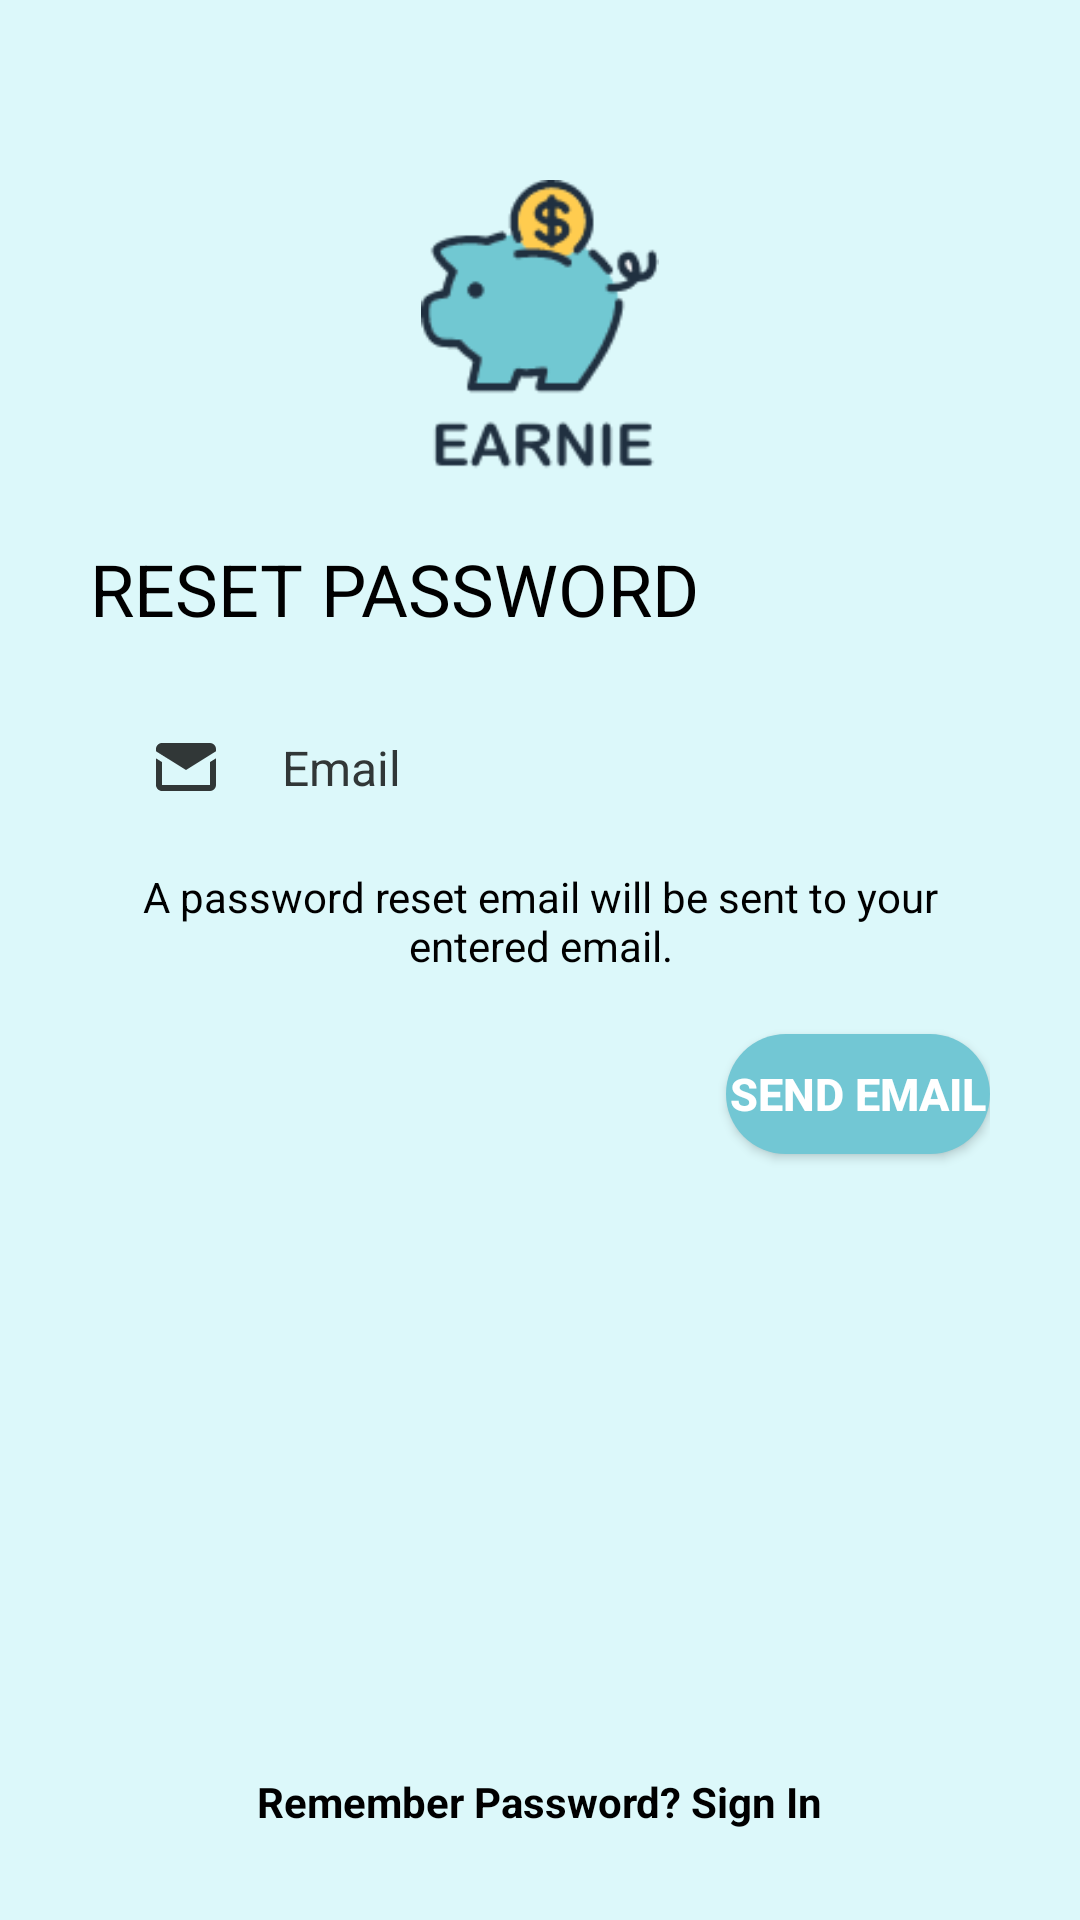

Here is an Android app screen rendered from its layout file. Give the layout XML and the strings, colors and styles it references.
<!-- AndroidManifest.xml: application theme Theme.Earnie -->
<!-- res/layout/activity_forgot_pass.xml -->
<?xml version="1.0" encoding="utf-8"?>
<LinearLayout xmlns:android="http://schemas.android.com/apk/res/android"
    xmlns:app="http://schemas.android.com/apk/res-auto"
    xmlns:tools="http://schemas.android.com/tools"
    android:layout_width="match_parent"
    android:layout_height="match_parent"
    tools:context=".activities.LoginActivity"
    android:background="#dcf8fa"
    android:layout_gravity="center"
    android:padding="30dp"
    android:orientation="vertical">

    <ImageView
        android:layout_width="100dp"
        android:layout_height="100dp"
        android:src="@drawable/logo"
        android:layout_marginTop="30dp"
        android:layout_gravity="center"/>

    <TextView
        android:layout_width="wrap_content"
        android:layout_height="wrap_content"
        android:text="Reset Password"
        android:layout_marginTop="20dp"
        android:textAllCaps="true"
        android:textColor="@color/black"
        android:textSize="24sp"/>

    <EditText
        android:id="@+id/login_email"
        android:layout_width="match_parent"
        android:layout_height="47dp"
        android:layout_marginTop="20dp"
        android:drawableLeft="@drawable/email_variant"
        android:paddingLeft="20dp"
        android:hint="Email"
        android:textSize="16sp"
        android:inputType="textEmailAddress"
        android:textColorHint="#313737"
        android:layout_gravity="center"
        android:gravity="center_vertical"
        android:drawablePadding="20dp"
        android:background="@drawable/rounded_corner_bg"/>
    <TextView
        android:layout_width="wrap_content"
        android:layout_height="wrap_content"
        android:layout_marginTop="10dp"
        android:layout_marginBottom="10dp"
        android:gravity="center"
        android:text="A password reset email will be sent to your entered email."
        android:textColor="@color/black"
        android:layout_gravity="bottom|center"/>


    <Button
        android:id="@+id/resetBtn"
        android:layout_width="wrap_content"
        android:layout_height="40dp"
        android:layout_marginTop="10dp"
        android:text="Send email"
        android:textColor="@color/white"
        android:textSize="15sp"
        android:textStyle="bold"
        android:background="@drawable/rounded_corner_bg_login"
        android:layout_gravity="end"/>



    <LinearLayout
        android:layout_width="match_parent"
        android:layout_height="match_parent"
        android:gravity="bottom"
        android:orientation="vertical">

        <TextView
            android:id="@+id/signin_txt"
            android:layout_width="wrap_content"
            android:layout_height="wrap_content"
            android:text="Remember Password? Sign In"
            android:textColor="@color/black"
            android:textStyle="bold"
            android:layout_gravity="bottom|center"/>

    </LinearLayout>
</LinearLayout>
<!-- resources referenced by this layout -->
<resources>
  <color name="black">#FF000000</color>
  <color name="white">#FFFFFFFF</color>
  <!-- drawable email_variant (drawable) -->
  <vector xmlns:android="http://schemas.android.com/apk/res/android"
      android:height="24dp"
      android:width="24dp"
      android:viewportWidth="24"
      android:viewportHeight="24">
      <path android:fillColor="#313737" android:pathData="M12,13L2,6.76V6C2,4.89 2.89,4 4,4H20A2,2 0 0,1 22,6V6.75L12,13M22,18A2,2 0 0,1 20,20H4C2.89,20 2,19.1 2,18V9.11L4,10.36V18H20V10.36L22,9.11V18Z" />
  </vector>
  <!-- drawable logo: png bitmap (drawable, 7337 bytes) -->
  <!-- drawable rounded_corner_bg_login (drawable) -->
  <?xml version="1.0" encoding="utf-8"?>
  <shape xmlns:android="http://schemas.android.com/apk/res/android"
      android:shape="rectangle">
      <corners
          android:radius="20dp"/>
      <solid
          android:color="@color/primary"/>
  </shape>
  <style name="Theme.Earnie" parent="Theme.MaterialComponents.DayNight.NoActionBar">
          
          <item name="colorPrimary">#72c7d4</item>
          <item name="colorPrimaryVariant">#72c7d4</item>
          <item name="colorOnPrimary">@color/white</item>
          
          <item name="colorSecondary">@color/primary</item>
          <item name="colorSecondaryVariant">@color/primary</item>
          <item name="colorOnSecondary">@color/black</item>
          
          <item name="android:statusBarColor" tools:targetApi="l">?attr/colorPrimaryVariant</item>
          
      </style>
  <color name="primary">#72c7d4</color>
</resources>
